Image classification data set "IDID_cropped_224" (alema416/HI4Lines_Insp on GitHub). Class labels (2): broken, healthy.

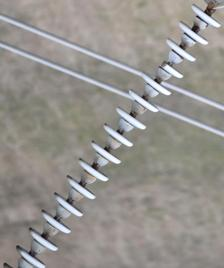
Label: broken

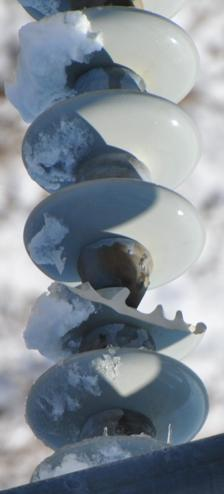
Label: broken

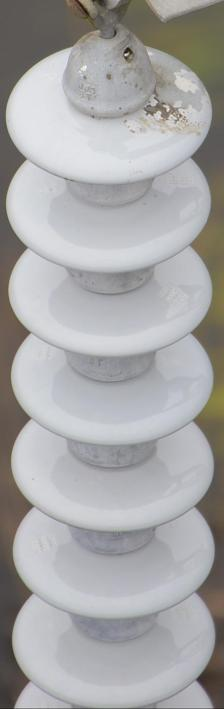
Label: healthy

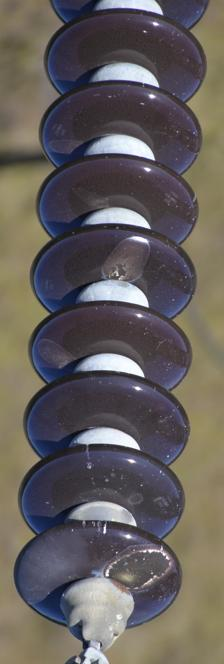
Label: healthy

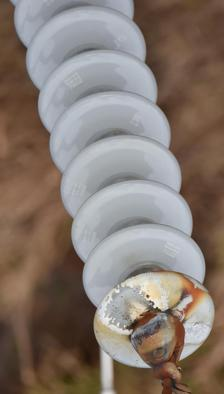
Label: healthy

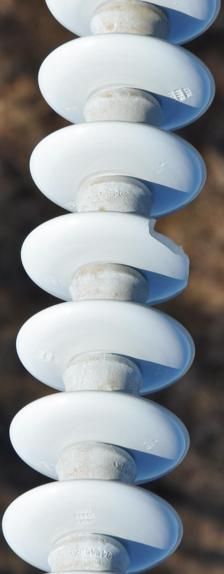
Label: broken
